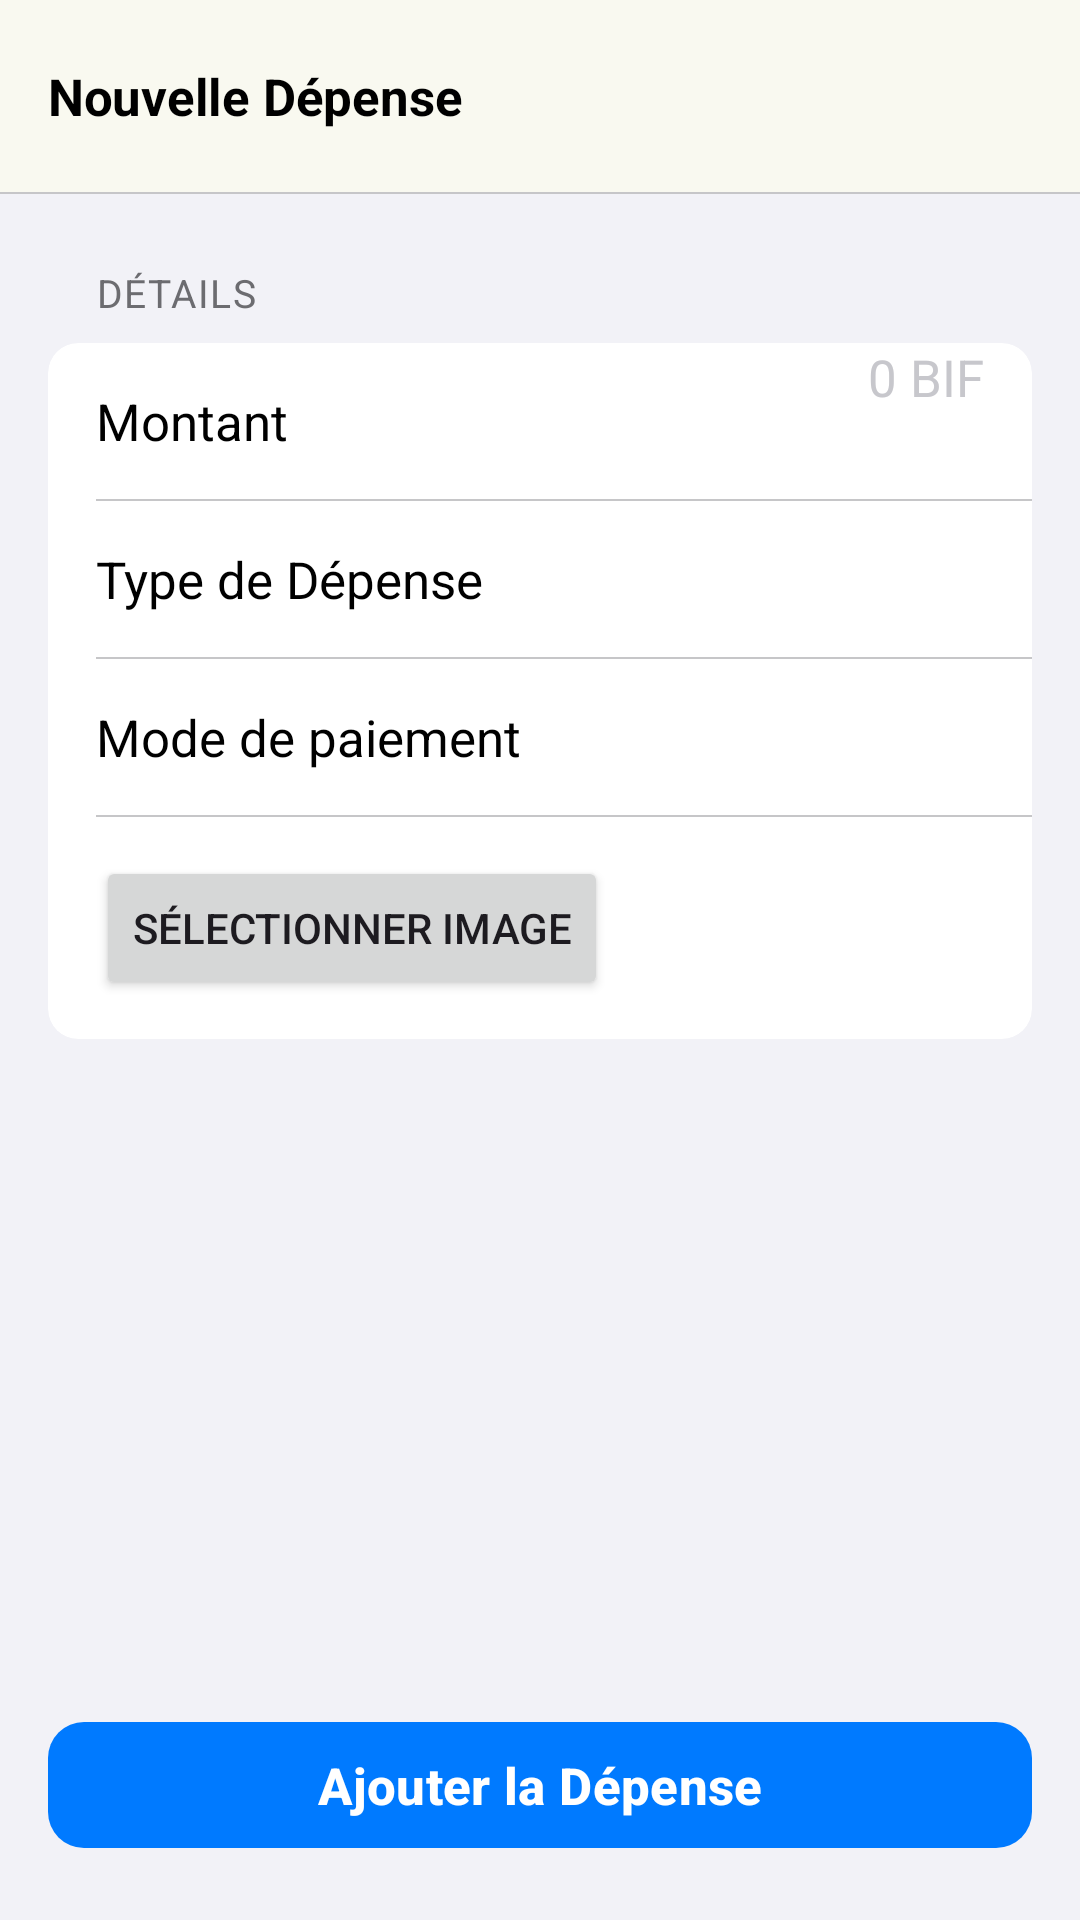

Write the Android layout XML for this screen, with the resource values it uses.
<!-- AndroidManifest.xml: application theme Theme.MyAdermoShop -->
<!-- res/layout/activity_add_dispense.xml -->
<?xml version="1.0" encoding="utf-8"?>
<androidx.coordinatorlayout.widget.CoordinatorLayout
    xmlns:android="http://schemas.android.com/apk/res/android"
    xmlns:app="http://schemas.android.com/apk/res-auto"
    android:layout_width="match_parent"
    android:layout_height="match_parent"
    android:background="@color/ios_bg">

    <com.google.android.material.appbar.AppBarLayout
        android:layout_width="match_parent"
        android:layout_height="wrap_content"
        android:background="@color/ios_nav"
        app:elevation="0dp">
        <com.google.android.material.appbar.MaterialToolbar
            android:id="@+id/toolbar"
            android:layout_width="match_parent"
            android:layout_height="?attr/actionBarSize"
            android:background="@color/ios_nav"
            app:navigationIcon="@drawable/ic_close"
            app:navigationIconTint="@color/ios_blue"
            app:title="Nouvelle Dépense"
            app:titleTextAppearance="@style/T.NavTitle"/>
        <View
            android:layout_width="match_parent"
            android:layout_height="0.5dp"
            android:background="@color/ios_sep"/>
    </com.google.android.material.appbar.AppBarLayout>

    <androidx.core.widget.NestedScrollView
        android:layout_width="match_parent"
        android:layout_height="match_parent"
        android:paddingBottom="100dp"
        android:clipToPadding="false"
        app:layout_behavior="@string/appbar_scrolling_view_behavior">

        <LinearLayout
            android:layout_width="match_parent"
            android:layout_height="wrap_content"
            android:orientation="vertical">

            <TextView
                android:layout_width="wrap_content"
                android:layout_height="wrap_content"
                android:layout_marginStart="32dp"
                android:layout_marginTop="24dp"
                android:layout_marginBottom="8dp"
                android:text="DÉTAILS"
                android:textColor="@color/ios_label2"
                android:textSize="13sp"
                android:textAllCaps="true"
                android:letterSpacing="0.04"/>

            <com.google.android.material.card.MaterialCardView
                android:layout_width="match_parent"
                android:layout_height="wrap_content"
                android:layout_marginStart="16dp"
                android:layout_marginEnd="16dp"
                app:cardBackgroundColor="@color/ios_bg2"
                app:cardCornerRadius="10dp"
                app:cardElevation="0dp"
                app:strokeWidth="0dp">

                <LinearLayout
                    android:layout_width="match_parent"
                    android:layout_height="wrap_content"
                    android:orientation="vertical">

                    
                    <LinearLayout
                        android:layout_width="match_parent"
                        android:layout_height="52dp"
                        android:gravity="center_vertical"
                        android:orientation="horizontal"
                        android:paddingStart="16dp"
                        android:paddingEnd="16dp">
                        <TextView
                            android:layout_width="0dp"
                            android:layout_weight="1"
                            android:layout_height="wrap_content"
                            android:text="Montant"
                            android:textColor="@color/ios_label"
                            android:textSize="17sp"/>
                        
                        <EditText
                            android:id="@+id/etDispenseAmount"
                            android:layout_width="120dp"
                            android:layout_height="match_parent"
                            android:background="@null"
                            android:gravity="end"
                            android:hint="0 BIF"
                            android:inputType="numberDecimal"
                            android:textColor="@color/ios_label"
                            android:textColorHint="@color/ios_placeholder"
                            android:textSize="17sp"/>
                    </LinearLayout>

                    <View
                        android:layout_width="match_parent"
                        android:layout_height="0.5dp"
                        android:layout_marginStart="16dp"
                        android:background="@color/ios_sep"/>

                    
                    <LinearLayout
                        android:layout_width="match_parent"
                        android:layout_height="52dp"
                        android:gravity="center_vertical"
                        android:orientation="horizontal"
                        android:paddingStart="16dp"
                        android:paddingEnd="16dp">
                        <TextView
                            android:layout_width="0dp"
                            android:layout_weight="1"
                            android:layout_height="wrap_content"
                            android:text="Type de Dépense"
                            android:textColor="@color/ios_label"
                            android:textSize="17sp"/>
                        
                        <Spinner
                            android:id="@+id/spinnerTypeDispense"
                            android:layout_width="wrap_content"
                            android:layout_height="wrap_content"
                            android:background="@null"/>
                    </LinearLayout>

                    <View
                        android:layout_width="match_parent"
                        android:layout_height="0.5dp"
                        android:layout_marginStart="16dp"
                        android:background="@color/ios_sep"/>

                    
                    <LinearLayout
                        android:layout_width="match_parent"
                        android:layout_height="52dp"
                        android:gravity="center_vertical"
                        android:orientation="horizontal"
                        android:paddingStart="16dp"
                        android:paddingEnd="16dp">
                        <TextView
                            android:layout_width="0dp"
                            android:layout_weight="1"
                            android:layout_height="wrap_content"
                            android:text="Mode de paiement"
                            android:textColor="@color/ios_label"
                            android:textSize="17sp"/>
                        
                        <Spinner
                            android:id="@+id/spinnerPaymentType"
                            android:layout_width="wrap_content"
                            android:layout_height="wrap_content"
                            android:background="@null"/>
                    </LinearLayout>

                    <View
                        android:layout_width="match_parent"
                        android:layout_height="0.5dp"
                        android:layout_marginStart="16dp"
                        android:background="@color/ios_sep"/>

                    
                    <LinearLayout
                        android:layout_width="match_parent"
                        android:layout_height="wrap_content"
                        android:gravity="center_vertical"
                        android:orientation="horizontal"
                        android:paddingStart="16dp"
                        android:paddingEnd="16dp"
                        android:paddingTop="12dp"
                        android:paddingBottom="12dp">
                        
                        <Button
                            android:id="@+id/btnSelectImage"
                            android:layout_width="wrap_content"
                            android:layout_height="wrap_content"
                            android:text="Sélectionner Image"/>
                        
                        <ImageView
                            android:id="@+id/ivSelectedImage"
                            android:layout_width="50dp"
                            android:layout_height="50dp"
                            android:layout_marginStart="8dp"
                            android:scaleType="centerCrop"/>
                    </LinearLayout>

                </LinearLayout>
            </com.google.android.material.card.MaterialCardView>

            <Space android:layout_width="0dp" android:layout_height="24dp"/>

        </LinearLayout>
    </androidx.core.widget.NestedScrollView>

    
    <com.google.android.material.button.MaterialButton
        android:id="@+id/btnAddDispense"
        android:layout_width="match_parent"
        android:layout_height="50dp"
        android:layout_gravity="bottom"
        android:layout_marginStart="16dp"
        android:layout_marginEnd="16dp"
        android:layout_marginBottom="20dp"
        android:text="Ajouter la Dépense"
        android:textColor="@color/ios_btn_text"
        android:textSize="17sp"
        android:textStyle="bold"
        app:backgroundTint="@color/ios_btn"
        app:cornerRadius="12dp"
        app:elevation="0dp"/>

</androidx.coordinatorlayout.widget.CoordinatorLayout>
<!-- resources referenced by this layout -->
<resources>
  <color name="ios_bg">#F2F2F7</color>
  <color name="ios_bg2">#FFFFFF</color>
  <color name="ios_blue">#007AFF</color>
  <color name="ios_btn">#007AFF</color>
  <color name="ios_btn_text">#FFFFFF</color>
  <color name="ios_label">#000000</color>
  <color name="ios_label2">#6C6C70</color>
  <color name="ios_nav">#F9F9F9F0</color>
  <color name="ios_placeholder">#C7C7CC</color>
  <color name="ios_sep">#C6C6C8</color>
  <style name="T.NavTitle">
          <item name="android:textSize">17sp</item>
          <item name="android:textStyle">bold</item>
          <item name="android:textColor">@color/ios_label</item>
          <item name="android:letterSpacing">-0.004</item>
      </style>
  <style name="Theme.MyAdermoShop" parent="Base.Theme.MyAdermoShop" />
  <style name="Base.Theme.MyAdermoShop" parent="Theme.Material3.DayNight.NoActionBar">
          
          
      </style>
</resources>
